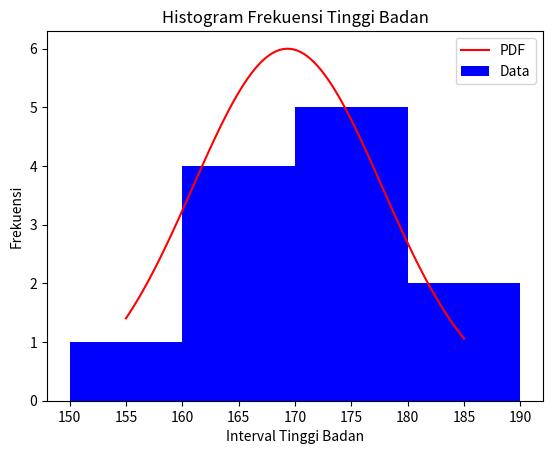

Python code for this plot:
import matplotlib.pyplot as plt
import numpy as np
from scipy.stats import norm

tinggi_badan = [165, 170, 155, 172, 180, 160, 175, 165, 185, 175, 170, 160]
interval_size = 10 

def group_into_intervals(data, interval_size):
    grouped_data = {}
    for value in data:
        interval_lower = (value // interval_size) * interval_size
        interval = (interval_lower, interval_lower + interval_size)
        grouped_data[interval] = grouped_data.get(interval, 0) + 1
    return grouped_data

frekuensi_tinggi_badan = group_into_intervals(tinggi_badan, interval_size)

intervals = list(frekuensi_tinggi_badan.keys())
frekuensi = list(frekuensi_tinggi_badan.values())

mean = np.mean(tinggi_badan) 
std = np.std(tinggi_badan)
xmin = np.min(tinggi_badan) 
xmax = np.max(tinggi_badan)
x = np.linspace(xmin, xmax, 100)
p = norm.pdf(x, mean, std)

scaling_factor = 0.5 / max(p)  
p_scaled = p * scaling_factor

flat_intervals = np.array(intervals).ravel()

sorted_intervals = sorted(flat_intervals)

plt.plot(x, p_scaled * len(tinggi_badan), label='PDF', color='red')

plt.hist(tinggi_badan, bins=sorted_intervals, label='Data',  color='blue')
plt.xlabel('Interval Tinggi Badan')
plt.ylabel('Frekuensi')
plt.title('Histogram Frekuensi Tinggi Badan')
plt.legend()
plt.show()